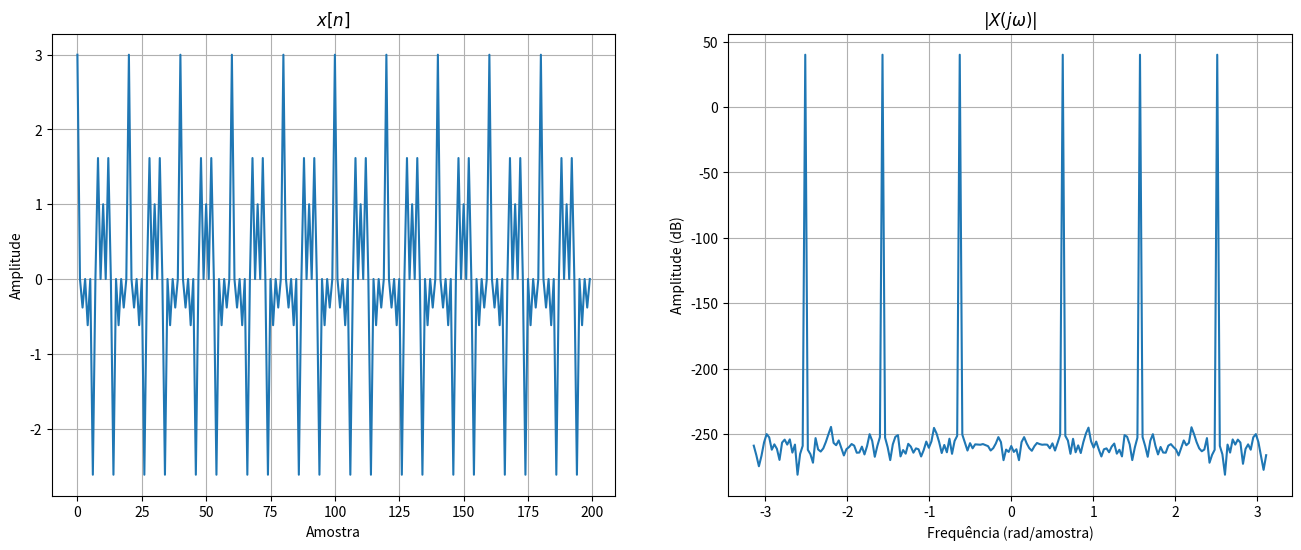
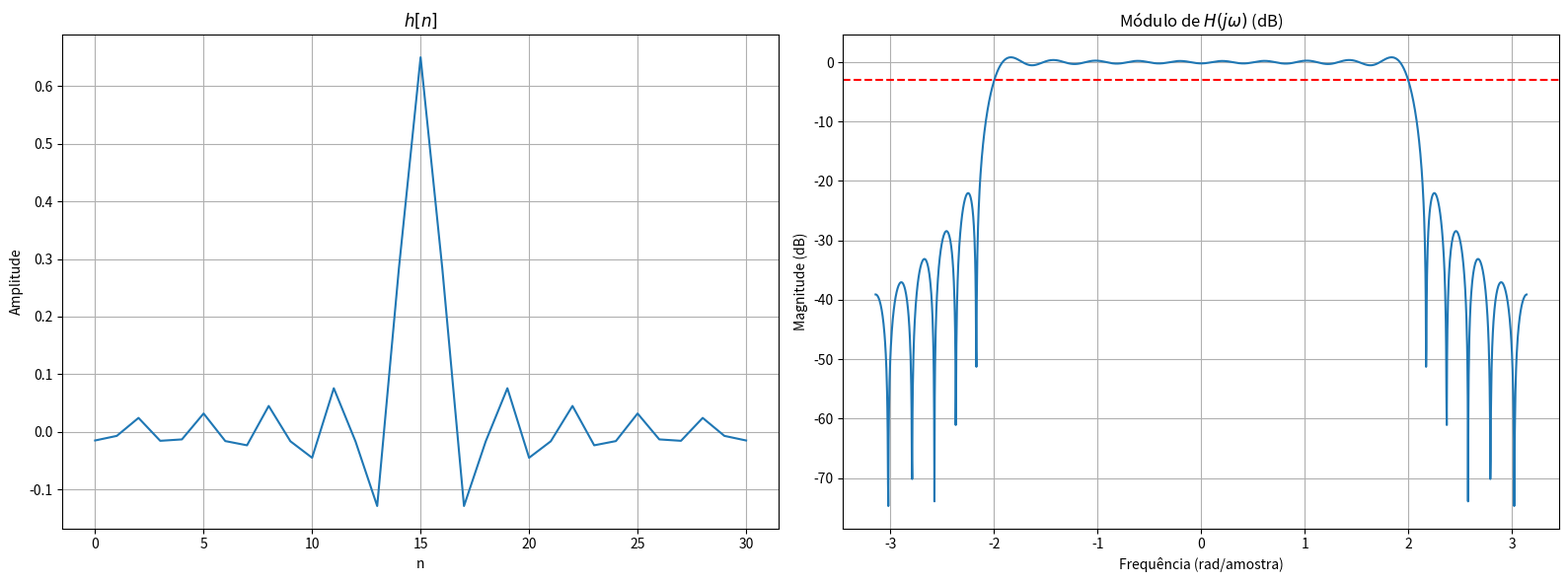
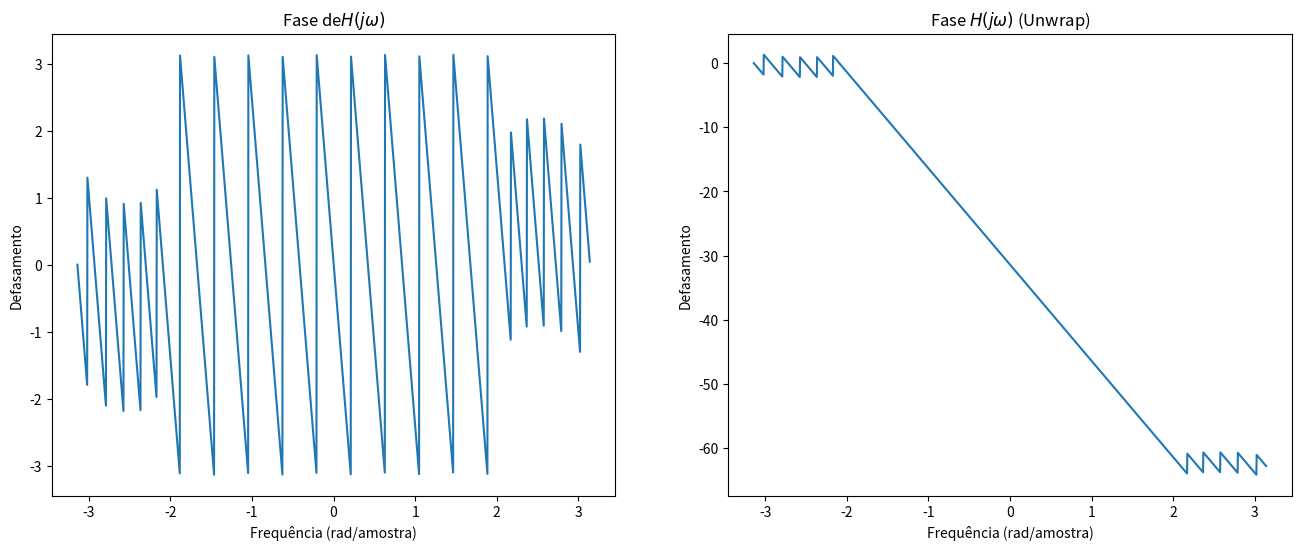
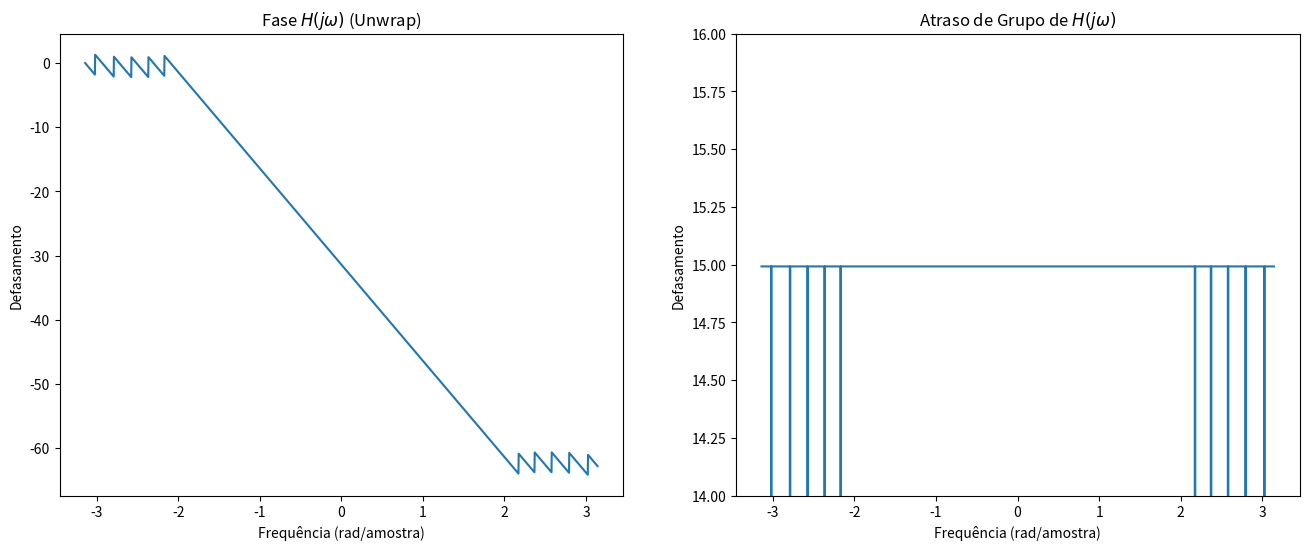
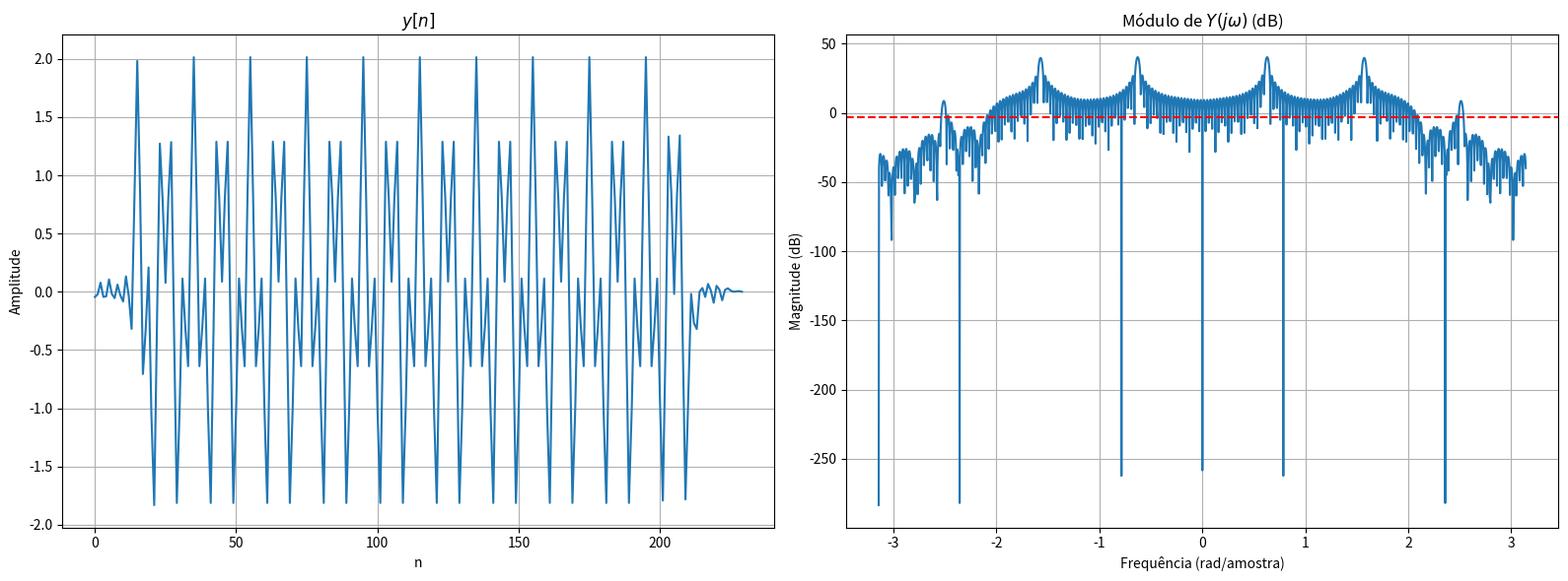
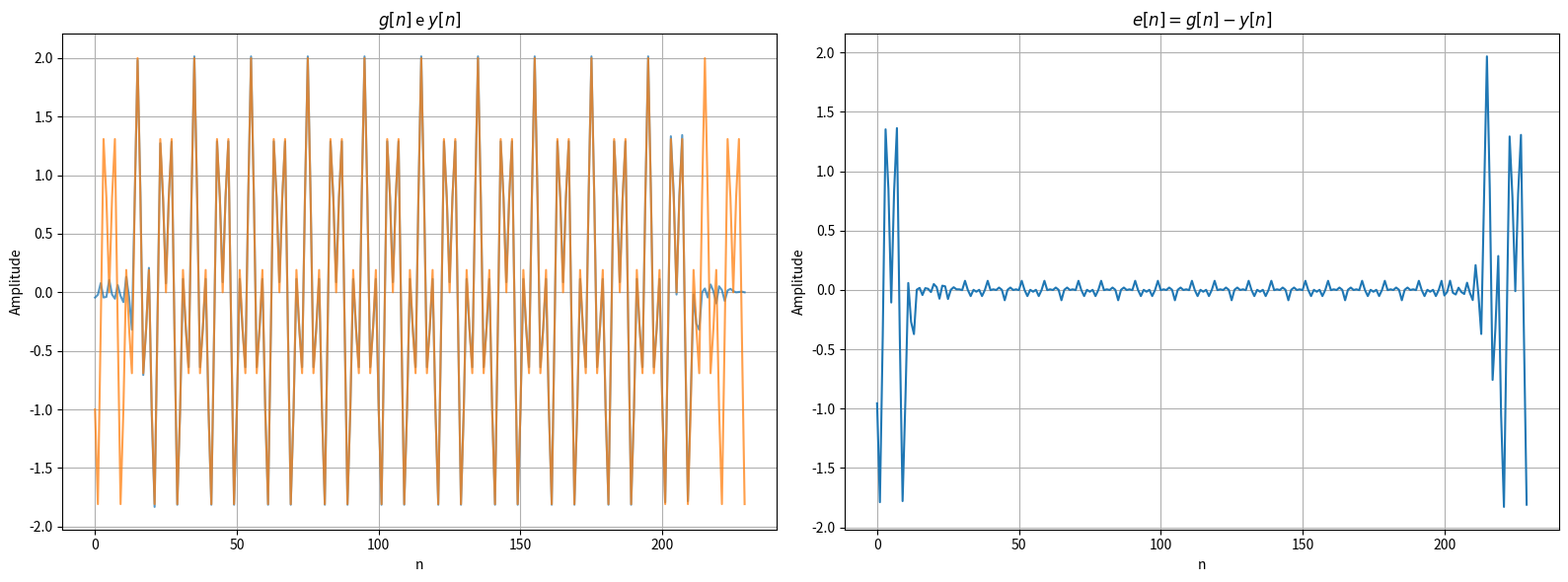

Reproduce these figures in Python, in order.
import numpy as np
import matplotlib.pyplot as plt

x_N = 200

x_n = np.arange(x_N)
x = np.cos(0.2 * np.pi * x_n) + \
    np.cos(0.5 * np.pi * x_n) + \
    np.cos(0.8 * np.pi * x_n)

X        = np.fft.fft(x)
X_abs    = np.abs(X)
X_abs_dB = 20 * np.log10(X_abs)

x_freqs            = np.fft.fftfreq(x_N, d = 1)
x_freqs            = np.fft.fftshift(x_freqs)
x_freqs_normalized = 2 * np.pi * x_freqs

figure, axes = plt.subplots(1, 2, figsize = (16, 6))

axes[0].plot(x_n, x)
axes[0].set_title("$ x[n] $")
axes[0].set_xlabel("Amostra")
axes[0].set_ylabel("Amplitude")
axes[0].grid(True)

axes[1].plot(x_freqs_normalized, X_abs_dB)
axes[1].set_title("$ |X(j\\omega)| $")
axes[1].set_xlabel("Frequência (rad/amostra)")
axes[1].set_ylabel("Amplitude (dB)")
axes[1].grid(True)

plt.show()
plt.close()


alpha = 15
M     = 2 * alpha
n     = np.arange(M + 1)
wc    = 0.65 * np.pi

h = np.zeros_like(n, dtype = float)

for i, k in enumerate(n):
    if k == alpha:
        h[i] = wc / np.pi
    else:
        h[i] = np.sin(wc * (k - alpha)) / (np.pi * (k - alpha))

N_h_fft = 2048

H = np.fft.fft(h, N_h_fft)
H = np.fft.fftshift(H)

H_abs    = np.abs(H)
H_abs_dB = 20 * np.log10(H_abs)

H_frequencies = np.linspace(-np.pi, np.pi, N_h_fft)

fig, axes = plt.subplots(1, 2, figsize=(16, 6))

axes[0].plot(n, h)
axes[0].set_title("$h[n]$")
axes[0].set_xlabel("n")
axes[0].set_ylabel("Amplitude")
axes[0].grid(True)

axes[1].plot(H_frequencies, H_abs_dB)
axes[1].set_title("Módulo de $H(j\\omega)$ (dB)")
axes[1].set_xlabel("Frequência (rad/amostra)")
axes[1].set_ylabel("Magnitude (dB)")
axes[1].axhline(y = -3, color = 'red', linestyle='--')
axes[1].grid(True)

plt.tight_layout()
plt.show()

H_phase        = np.angle(H)
H_phase_unwrap = np.unwrap(H_phase)

figure, axes = plt.subplots(nrows = 1, ncols = 2, figsize = (16, 6))

axes[0].plot(H_frequencies, H_phase)
axes[0].set_title("Fase de$ H(j\\omega) $")
axes[0].set_xlabel("Frequência (rad/amostra)")
axes[0].set_ylabel("Defasamento")

axes[1].plot(H_frequencies, H_phase_unwrap)
axes[1].set_title("Fase $ H(j\\omega) $ (Unwrap)")
axes[1].set_xlabel("Frequência (rad/amostra)")
axes[1].set_ylabel("Defasamento")

plt.show()
plt.close()

d_H_phase_unwrap = np.diff(H_phase_unwrap)
d_H_frequencies  = np.diff(H_frequencies)

H_group_delay = - d_H_phase_unwrap / d_H_frequencies

figure, axes = plt.subplots(nrows = 1, ncols = 2, figsize = (16, 6))

axes[0].plot(H_frequencies, H_phase_unwrap)
axes[0].set_title("Fase $ H(j\\omega) $ (Unwrap)")
axes[0].set_xlabel("Frequência (rad/amostra)")
axes[0].set_ylabel("Defasamento")

axes[1].plot(H_frequencies[1:], H_group_delay)
axes[1].set_title("Atraso de Grupo de $ H(j\\omega) $")
axes[1].set_xlabel("Frequência (rad/amostra)")
axes[1].set_ylabel("Defasamento")
axes[1].set_ylim(14, 16)

plt.show()
plt.close()

y   = np.convolve(x, h)
y_n = np.arange(y.size)

N_y_fft = 2048

Y = np.fft.fft(y, N_y_fft)
Y = np.fft.fftshift(Y)

Y_abs    = np.abs(Y)
Y_abs_dB = 20 * np.log10(Y_abs)

Y_frequencies = np.linspace(-np.pi, np.pi, N_y_fft)

fig, axes = plt.subplots(1, 2, figsize=(16, 6))

axes[0].plot(y_n, y)
axes[0].set_title("$y[n]$")
axes[0].set_xlabel("n")
axes[0].set_ylabel("Amplitude")
axes[0].grid(True)

axes[1].plot(Y_frequencies, Y_abs_dB)
axes[1].set_title("Módulo de $Y(j\\omega)$ (dB)")
axes[1].set_xlabel("Frequência (rad/amostra)")
axes[1].set_ylabel("Magnitude (dB)")
axes[1].axhline(y = -3, color = 'red', linestyle='--')
axes[1].grid(True)

plt.tight_layout()
plt.show()

g = np.cos(0.2 * np.pi * (y_n - alpha)) + \
    np.cos(0.5 * np.pi * (y_n - alpha))

e = g - y

fig, axes = plt.subplots(1, 2, figsize=(16, 6))

axes[0].plot(y_n, y, alpha = 0.75)
axes[0].plot(y_n, g, alpha = 0.75)
axes[0].set_title("$ g[n] $ e $ y[n] $")
axes[0].set_xlabel("n")
axes[0].set_ylabel("Amplitude")
axes[0].grid(True)

axes[1].plot(y_n, e)
axes[1].set_title("$ e[n] = g[n] - y[n] $")
axes[1].set_xlabel("n")
axes[1].set_ylabel("Amplitude")
axes[1].grid(True)

plt.tight_layout()
plt.show()
